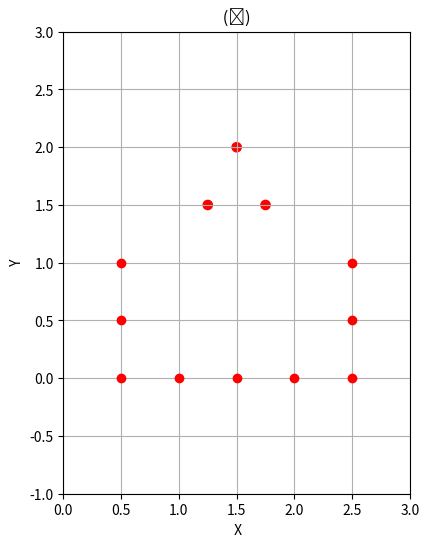

Recreate this plot in Python.
import matplotlib.pyplot as plt

# تحديد نقاط تمثيل الحرف (تاء)
theh_points = [
    (0.5, 1),    # النقطة 1
    (0.5, 0.5),  # النقطة 2
    (0.5, 0),    # النقطة 3
    (1, 0),      # النقطة 4
    (1.5, 0),    # النقطة 5
    (2, 0),      # النقطة 6
    (2.5, 0),    # النقطة 7
    (2.5, 0.5),  # النقطة 8
    (2.5, 1)     # النقطة 9
]

theh_dot1 = (1.25, 1.5)  # النقطة الأولى فوق الثاء
theh_dot2 = (1.75, 1.5)  # النقطة الثانية فوق الثاء
theh_dot3 = (1.5, 2)     # النقطة الثالثة فوق الثاء
# فصل النقاط إلى إحداثيات x و y
x_coords, y_coords = zip(*theh_points)

# إعداد الرسم البياني
plt.figure(figsize=(6, 6))
plt.plot(x_coords, y_coords, 'ro')  # رسم نقاط الثاء بلون أحمر فقط بدون خطوط

# رسم النقاط كدوائر صغيرة
circle1 = plt.Circle(theh_dot1, 0.04, color='red', fill=True)
plt.gca().add_patch(circle1)
circle2 = plt.Circle(theh_dot2, 0.04, color='red', fill=True)
plt.gca().add_patch(circle2)
circle3 = plt.Circle(theh_dot3, 0.04, color='red', fill=True)
plt.gca().add_patch(circle3)
# إعداد العنوان والمحاور
plt.title(' (ث) ')
plt.xlabel(' X')
plt.ylabel(' Y')

# تحديد حدود المحاور
plt.xlim(0, 3)
plt.ylim(-1, 3)

# إظهار الرسم البياني
plt.grid(True)
plt.gca().set_aspect('equal', adjustable='box')
plt.show()
